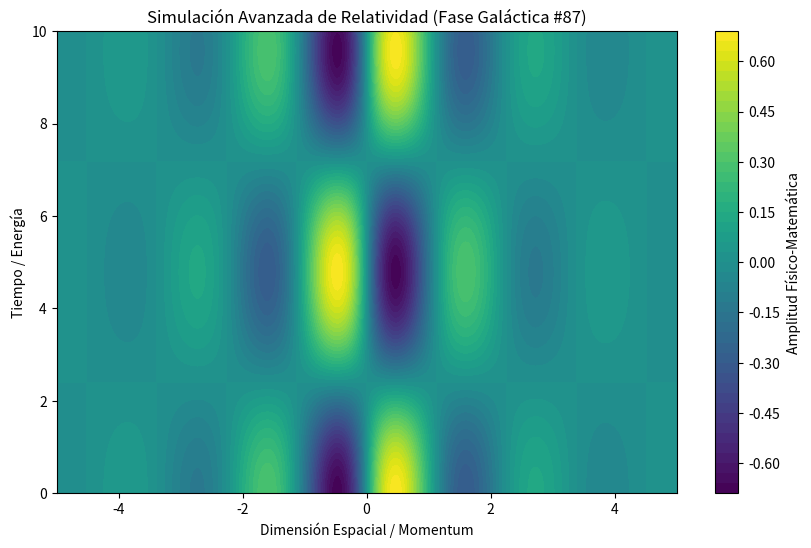

Python code for this plot:
%matplotlib inline
# Simulación Galáctica: Relatividad - Variante 87
import numpy as np
import matplotlib.pyplot as plt

# Parámetros Físicos Aleatorios
param_1 = 2.785
param_2 = 0.656
param_3 = 0.739

t = np.linspace(0, 10, 500)
x = np.linspace(-5, 5, 500)
X, T = np.meshgrid(x, t)

# Ecuación Base (Avanzada)
Z = np.sin(X * param_1) * np.cos(T * param_2) * np.exp(-np.abs(X) * param_3)

plt.figure(figsize=(10, 6))
plt.contourf(X, T, Z, 50, cmap='viridis')
plt.colorbar(label='Amplitud Físico-Matemática')
plt.title(r'Simulación Avanzada de Relatividad (Fase Galáctica #87)')
plt.xlabel('Dimensión Espacial / Momentum')
plt.ylabel('Tiempo / Energía')
plt.show()
